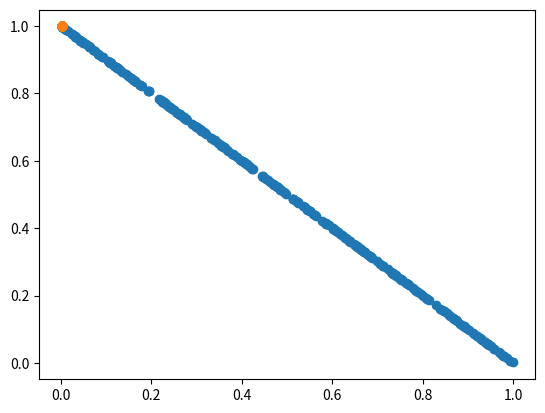

Recreate this plot in Python.

# import stat libraries
import numpy as np
import matplotlib.pyplot as plt
import random

class Player:

    def __init__(self, name):
        self.name = name
        self.d_rate = 0
        self.size = 1
        self.strategy = [1, 0]


class Game:

    def __init__(self, adjacency_matrix):
        self.adjacency_matrix = adjacency_matrix
        self.players = [Player(i) for i in range(len(adjacency_matrix))]
        self.d_rate_mean = 0.5
        self.d_rate_std = 0.1
        self.size_mean = 10
        self.size_std = 5
        self.strategy_mean = 0.5
        self.strategy_std = 0.3

    # calculate payoffs for two players
    def payoff(self, player1, player2):
        return (player1.d_rate * player2.size * player2.strategy[0] - player2.d_rate * player1.size * player1.strategy[0]) / (player1.d_rate * player2.size * player2.strategy[0] + player2.d_rate * player1.size * player1.strategy[0])

    # algorithm to return a list of all disjoint pairs of numbers upto n
    def disjointPairs(self, players):
        n = len(players)
        left = players[0:n//2]
        right = players[n//2:]
        random.shuffle(left)
        random.shuffle(right)
        pairs = []
        for i in range(n//2):
            pairs.append([left[i], right[i]])
        return pairs
    
    # initialize the game
    def initialize(self):
        for i, player in enumerate(self.players):
            self.players[i].d_rate = np.random.normal(self.d_rate_mean, self.d_rate_std)
            self.players[i].size = np.random.normal(self.size_mean, self.size_std)
            # uniformly random value between 0 and 1
            val = np.random.uniform(low=0.0, high=1.0, size=1)
            self.players[i].strategy = [val, 1 - val]

    def simulate(self):
        players = self.players
        for i in range(1000):
            random.shuffle(players)
            pairs = self.disjointPairs(players)
            for pair in pairs:
                payoff_player1 = self.payoff(pair[0], pair[1])
                payoff_player2 = self.payoff(pair[1], pair[0])
                if payoff_player1 > payoff_player2:
                    pair[1].strategy = pair[0].strategy
                else:
                    pair[0].strategy = pair[1].strategy

    def displayStrategy(self):
        x = []
        y = []
        for player in self.players:
            x.append(player.strategy[0])
            y.append(player.strategy[1])

        plt.scatter(x, y)
        plt.show()

    def run(self):
        self.initialize()
        self.displayStrategy()
        self.simulate()
        self.displayStrategy()

if __name__ == "__main__":

    # create random graph
    adjacency_matrix = np.random.randint(2, size=(300, 300))
    game = Game(adjacency_matrix)
    game.run()


    

        
